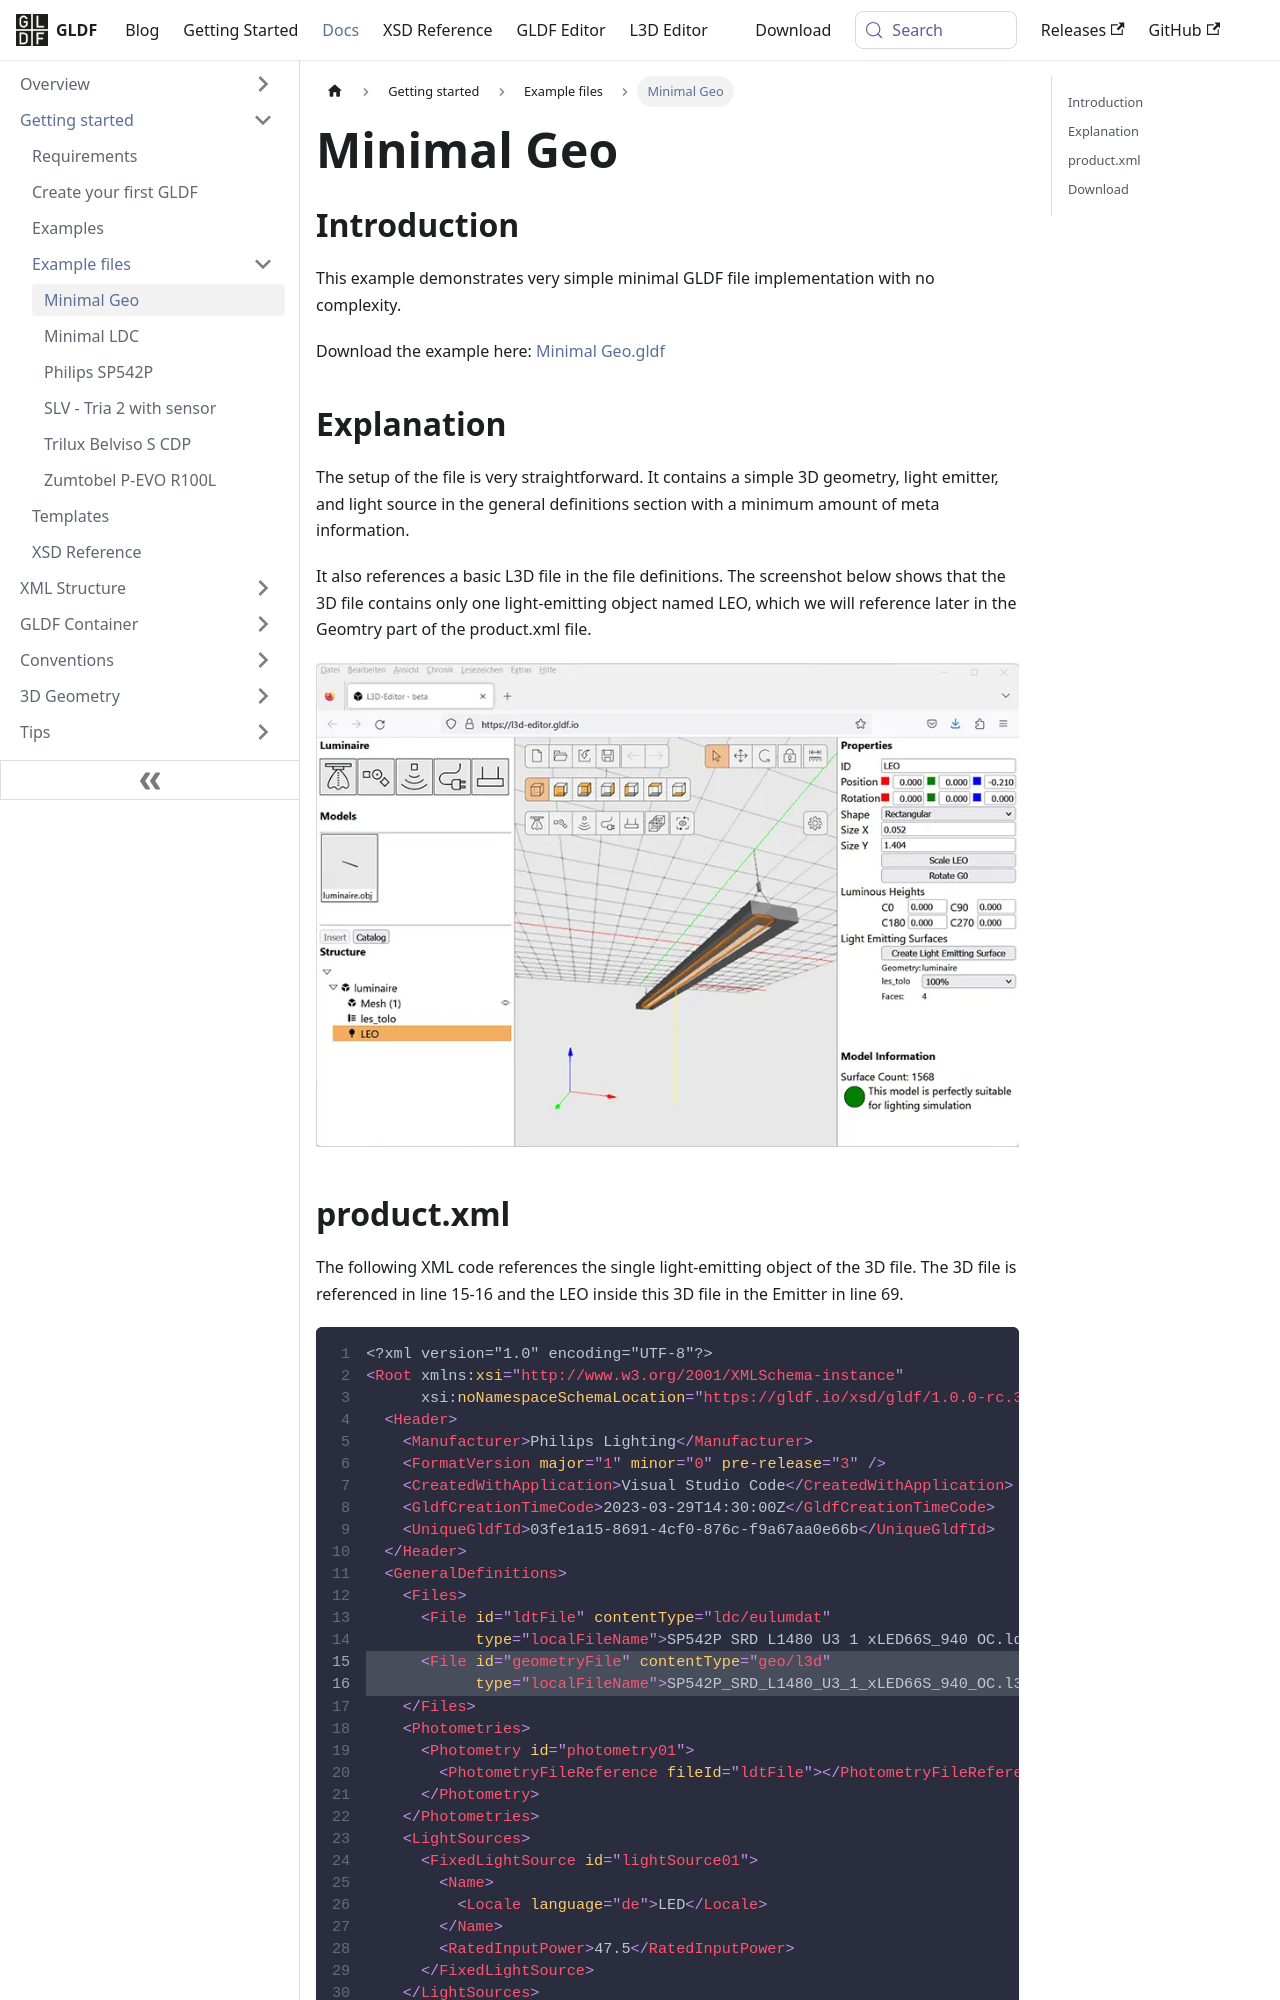

repository: globallightingdata/website · page: docs/getting-started/examples/minimalgeo/index.html · generator: docusaurus

---
title: Minimal Geo
sidebar_label: Minimal Geo
---

## Introduction

This example demonstrates very simple minimal GLDF file implementation with no complexity.

Download the example here: [Minimal Geo.gldf](https://github.com/globallightingdata/examples/tree/master/Minimal%20Geo)

## Explanation

The setup of the file is very straightforward. It contains a simple 3D geometry, light emitter, and light source in the general definitions section with a minimum amount of meta information.

It also references a basic L3D file in the file definitions. The screenshot below shows that the 3D file contains only one light-emitting object named LEO, which we will reference later in the Geomtry part of the product.xml file.

![Minimal Geo r3d model in editor](/img/docs/getting-started/examples_minimalgeo_3d.webp)
